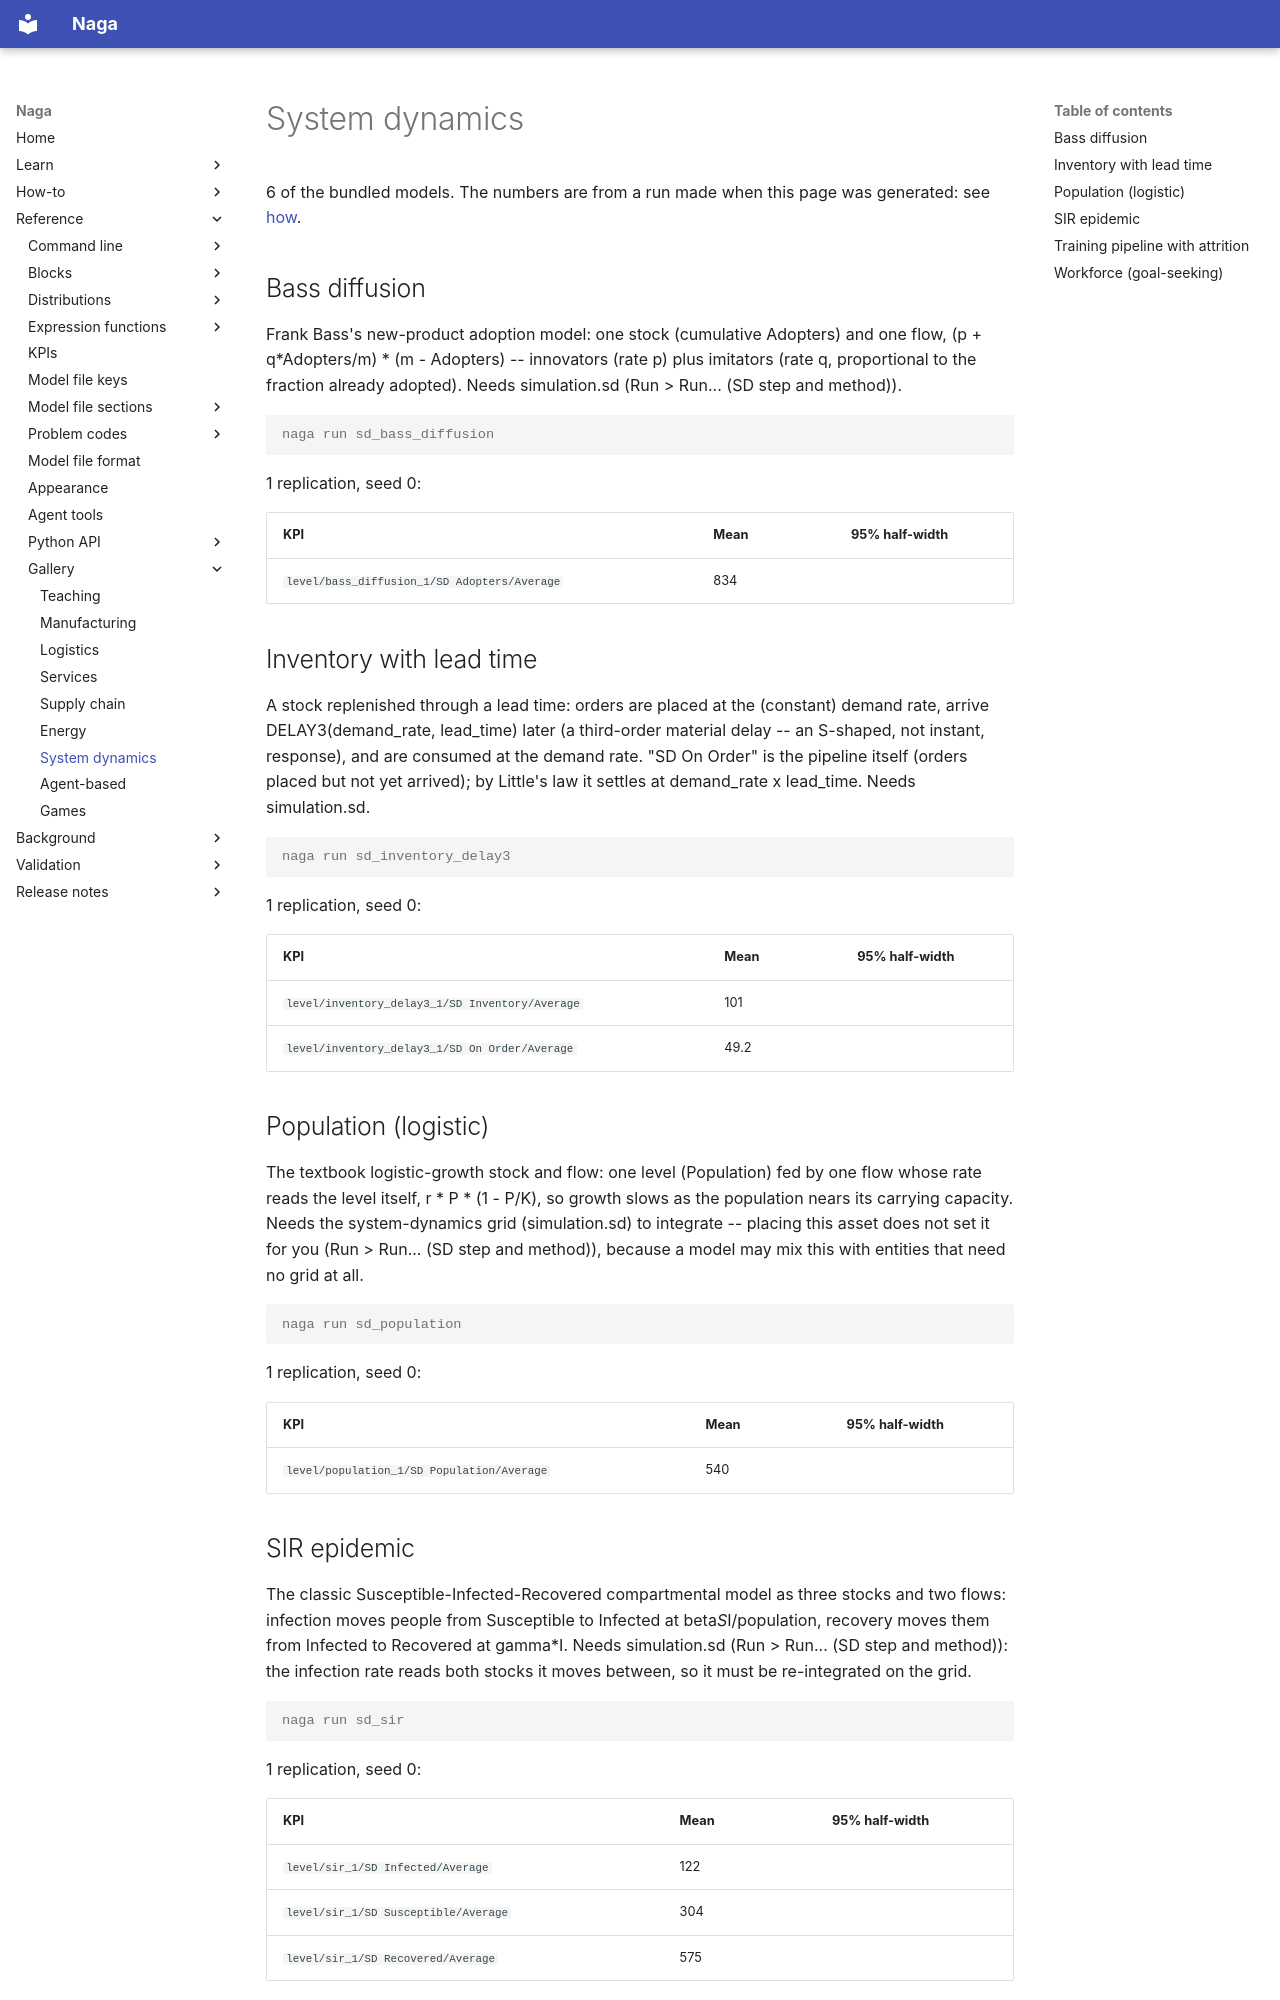

repository: TheMattHub/naga · page: gallery/system-dynamics.html · generator: mkdocs

<!-- GENERATED by tools/gen_engine_docs.py -- do not edit by hand. -->
<!-- Regenerate with: python tools/gen_engine_docs.py -->

# System dynamics

6 of the bundled models. The numbers are from a run made when this page was generated: see [how](index.md#how-the-numbers-are-made).

## Bass diffusion

Frank Bass's new-product adoption model: one stock (cumulative Adopters) and one flow, (p + q*Adopters/m) * (m - Adopters) -- innovators (rate p) plus imitators (rate q, proportional to the fraction already adopted). Needs simulation.sd (Run > Run... (SD step and method)).

```console
naga run sd_bass_diffusion
```

1 replication, seed 0:

| KPI | Mean | 95% half-width |
|---|---|---|
| `level/bass_diffusion_1/SD Adopters/Average` | 834 |  |

## Inventory with lead time

A stock replenished through a lead time: orders are placed at the (constant) demand rate, arrive DELAY3(demand_rate, lead_time) later (a third-order material delay -- an S-shaped, not instant, response), and are consumed at the demand rate. "SD On Order" is the pipeline itself (orders placed but not yet arrived); by Little's law it settles at demand_rate x lead_time. Needs simulation.sd.

```console
naga run sd_inventory_delay3
```

1 replication, seed 0:

| KPI | Mean | 95% half-width |
|---|---|---|
| `level/inventory_delay3_1/SD Inventory/Average` | 101 |  |
| `level/inventory_delay3_1/SD On Order/Average` | 49.2 |  |

## Population (logistic)

The textbook logistic-growth stock and flow: one level (Population) fed by one flow whose rate reads the level itself, r * P * (1 - P/K), so growth slows as the population nears its carrying capacity. Needs the system-dynamics grid (simulation.sd) to integrate -- placing this asset does not set it for you (Run > Run... (SD step and method)), because a model may mix this with entities that need no grid at all.

```console
naga run sd_population
```

1 replication, seed 0:

| KPI | Mean | 95% half-width |
|---|---|---|
| `level/population_1/SD Population/Average` | 540 |  |

## SIR epidemic

The classic Susceptible-Infected-Recovered compartmental model as three stocks and two flows: infection moves people from Susceptible to Infected at beta*S*I/population, recovery moves them from Infected to Recovered at gamma*I. Needs simulation.sd (Run > Run... (SD step and method)): the infection rate reads both stocks it moves between, so it must be re-integrated on the grid.

```console
naga run sd_sir
```

1 replication, seed 0:

| KPI | Mean | 95% half-width |
|---|---|---|
| `level/sir_1/SD Infected/Average` | 122 |  |
| `level/sir_1/SD Susceptible/Average` | 304 |  |
| `level/sir_1/SD Recovered/Average` | 575 |  |
